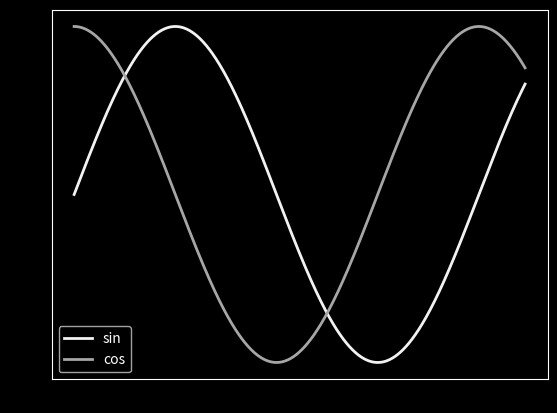

Generate this figure with matplotlib: (Note: this script raises an exception after producing the figure.)
import numpy as np
import matplotlib as mpl
import matplotlib.pyplot as plt

mpl.rc('lines', linewidth = 2.)
mpl.rc('axes', facecolor = 'k', edgecolor = 'w')
mpl.rc('xtick', color = 'k')
mpl.rc('ytick', color = 'k')
mpl.rc('text', color = 'w')
mpl.rc('figure', facecolor = 'k', edgecolor = 'w')

X = np.linspace(0, 7, 1024)

plt.plot(X, np.sin(X), color = '0.95', label = 'sin')
plt.plot(X, np.cos(X), color = '0.65', label = 'cos')
plt.legend()
plt.savefig('fig.png', color = 'k')